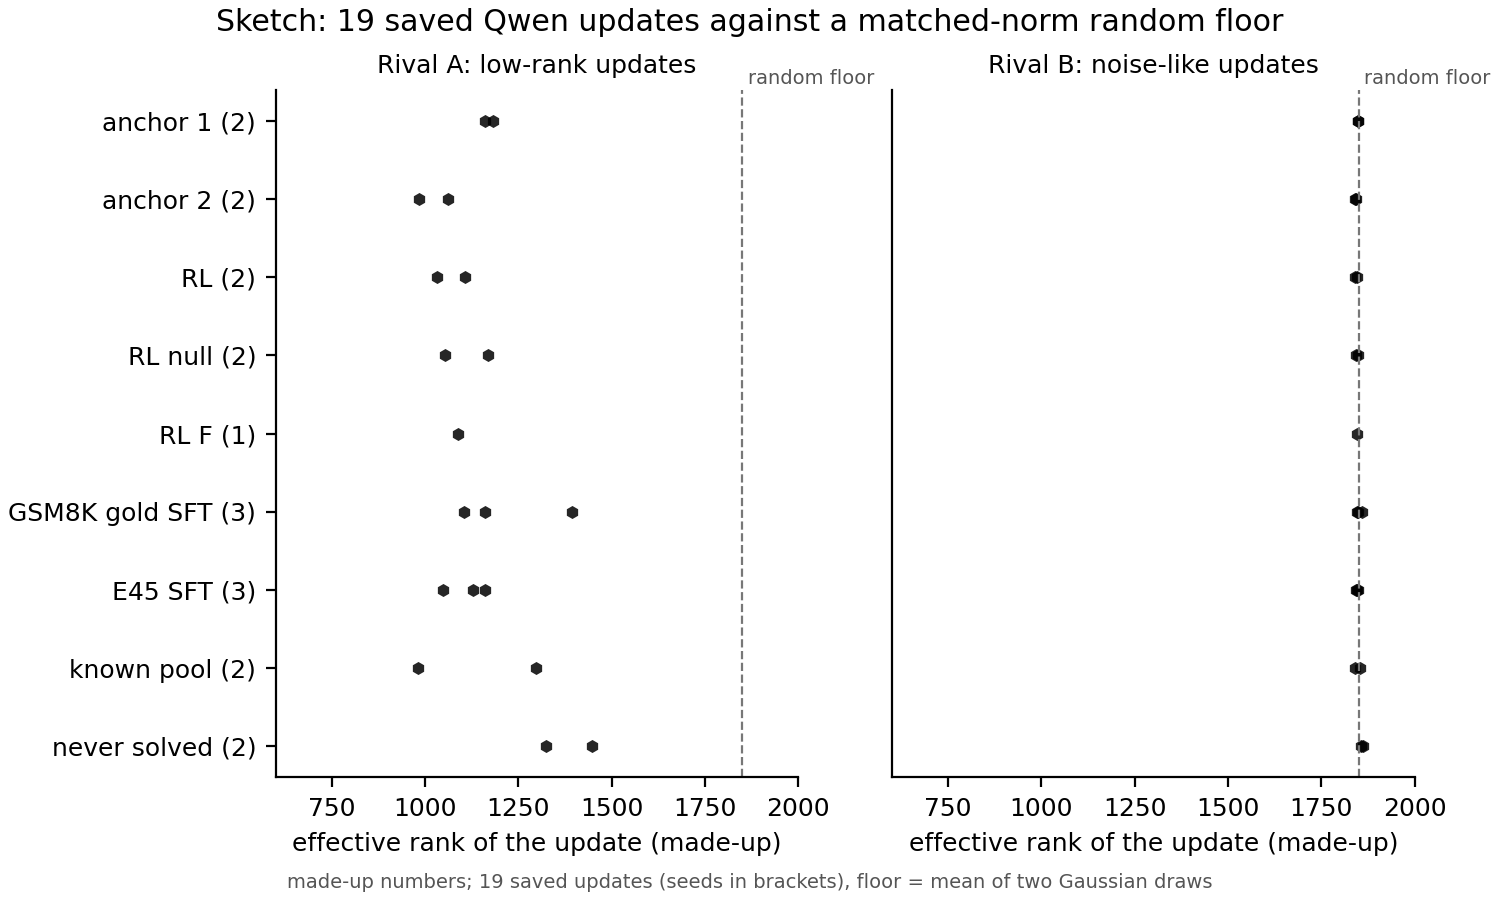

The table this chart was drawn from, first rows:
rival, arm, erank
A: low-rank updates, anchor 1 (2), 1183
A: low-rank updates, anchor 1 (2), 1162
A: low-rank updates, anchor 2 (2), 1062
A: low-rank updates, anchor 2 (2), 984.3
A: low-rank updates, RL (2), 1108
A: low-rank updates, RL (2), 1032
A: low-rank updates, RL null (2), 1168
A: low-rank updates, RL null (2), 1053
A: low-rank updates, RL F (1), 1089
A: low-rank updates, GSM8K gold SFT (3), 1160
A: low-rank updates, GSM8K gold SFT (3), 1394
A: low-rank updates, GSM8K gold SFT (3), 1103
A: low-rank updates, E45 SFT (3), 1048
A: low-rank updates, E45 SFT (3), 1161
A: low-rank updates, E45 SFT (3), 1128
A: low-rank updates, known pool (2), 980.2
A: low-rank updates, known pool (2), 1297
A: low-rank updates, never solved (2), 1448
A: low-rank updates, never solved (2), 1323
B: noise-like updates, anchor 1 (2), 1849
B: noise-like updates, anchor 1 (2), 1848
B: noise-like updates, anchor 2 (2), 1843
B: noise-like updates, anchor 2 (2), 1839
B: noise-like updates, RL (2), 1845
B: noise-like updates, RL (2), 1842
B: noise-like updates, RL null (2), 1848
B: noise-like updates, RL null (2), 1843
B: noise-like updates, RL F (1), 1844
B: noise-like updates, GSM8K gold SFT (3), 1848
B: noise-like updates, GSM8K gold SFT (3), 1860
B: noise-like updates, GSM8K gold SFT (3), 1845
B: noise-like updates, E45 SFT (3), 1842
B: noise-like updates, E45 SFT (3), 1848
B: noise-like updates, E45 SFT (3), 1846
B: noise-like updates, known pool (2), 1839
B: noise-like updates, known pool (2), 1855
B: noise-like updates, never solved (2), 1862
B: noise-like updates, never solved (2), 1856
